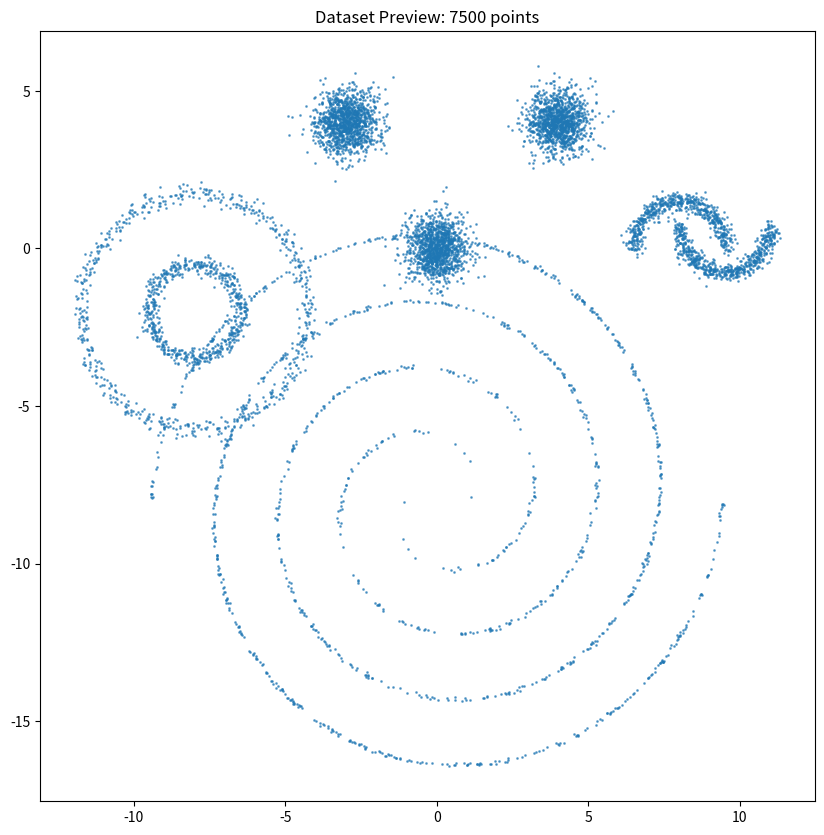

This figure's Python source:
import numpy as np
import pandas as pd
import matplotlib.pyplot as plt
import argparse
import os

# ==========================================================
#   DATA GENERATORS
# ==========================================================

def gen_gaussian(n, centers, spread):
    data = []
    labels = []
    for i, (cx, cy) in enumerate(centers):
        x = np.random.normal(cx, spread, n)
        y = np.random.normal(cy, spread, n)
        data.append(np.column_stack([x, y]))
        labels += [i] * n
    return np.vstack(data), np.array(labels)

def gen_two_moons(n, noise):
    n1 = n // 2
    t = np.linspace(0, np.pi, n1)
    x1 = np.cos(t) + np.random.normal(0, noise, n1)
    y1 = np.sin(t) + np.random.normal(0, noise, n1)

    x2 = 1 - np.cos(t)
    y2 = -np.sin(t) + 0.5
    x2 += np.random.normal(0, noise, n1)
    y2 += np.random.normal(0, noise, n1)

    X = np.vstack([np.column_stack([x1, y1]),
                   np.column_stack([x2, y2])])
    y = np.array([0] * n1 + [1] * n1)
    return X, y

def gen_circles(n, noise):
    n1 = n // 2
    t1 = np.linspace(0, 2*np.pi, n1)
    t2 = np.linspace(0, 2*np.pi, n1)

    x1 = np.cos(t1) + np.random.normal(0, noise, n1)
    y1 = np.sin(t1) + np.random.normal(0, noise, n1)

    x2 = 2.5*np.cos(t2) + np.random.normal(0, noise, n1)
    y2 = 2.5*np.sin(t2) + np.random.normal(0, noise, n1)

    X = np.vstack([np.column_stack([x1, y1]),
                   np.column_stack([x2, y2])])
    y = np.array([0] * n1 + [1] * n1)
    return X, y

def gen_spiral(n, noise):
    """ Generates two intertwined spirals """
    n_points = n // 2
    theta = np.sqrt(np.random.rand(n_points)) * 4 * np.pi

    # Spiral A
    r_a = 2 * theta + np.pi
    data_a = np.array([np.cos(theta) * r_a, np.sin(theta) * r_a]).T
    x_a = data_a + np.random.randn(n_points, 2) * noise

    # Spiral B (Rotated)
    r_b = -2 * theta - np.pi
    data_b = np.array([np.cos(theta) * r_b, np.sin(theta) * r_b]).T
    x_b = data_b + np.random.randn(n_points, 2) * noise

    X = np.vstack([x_a, x_b])
    y = np.array([0] * n_points + [1] * n_points)
    return X, y

def gen_mixed(n_base, noise):
    """
    Args:
        n_base: Approximate points per component
    """
    # 1. Gaussian blobs (3 clusters)
    g, lg = gen_gaussian(n_base, [(0, 0), (4, 4), (-3, 4)], 0.5)

    # 2. Moons (2 clusters)
    m, lm = gen_two_moons(n_base, noise)
    m = m * 1.5 + np.array([8, 0])   # Scale & Shift

    # 3. Circles (2 clusters)
    c, lc = gen_circles(n_base, noise)
    c = c * 1.5 + np.array([-8, -2]) # Scale & Shift

    # 4. Spirals (2 clusters)
    s, ls = gen_spiral(n_base, noise)
    s = s / 3 + np.array([0, -8])    # Scale & Shift

    X = np.vstack([g, m, c, s])
    return X

def save_dataset(path, X):
    os.makedirs(os.path.dirname(path), exist_ok=True)
    df = pd.DataFrame(X)
    # Important: Save as x,y without index
    df.to_csv(path, header=["x", "y"], index=False)
    print(f"Dataset saved: {path} | Shape: {X.shape}")

if __name__ == "__main__":
    parser = argparse.ArgumentParser()
    # Default 1250 per component * 6 logical groups = 7500 points
    parser.add_argument("--points", type=int, default=1250)
    parser.add_argument("--out", type=str, default="data/mixed_dataset.csv")

    args = parser.parse_args()

    print(f"Generating Mixed Dataset (Base={args.points})...")
    X = gen_mixed(args.points, 0.1)

    save_dataset(args.out, X)

    # Optional: Preview
    try:
        plt.figure(figsize=(10, 10))
        plt.scatter(X[:, 0], X[:, 1], s=1, alpha=0.6)
        plt.title(f"Dataset Preview: {X.shape[0]} points")
        preview_path = args.out.replace(".csv", ".png")
        plt.savefig(preview_path)
        print(f"Preview saved to {preview_path}")
    except:
        pass
